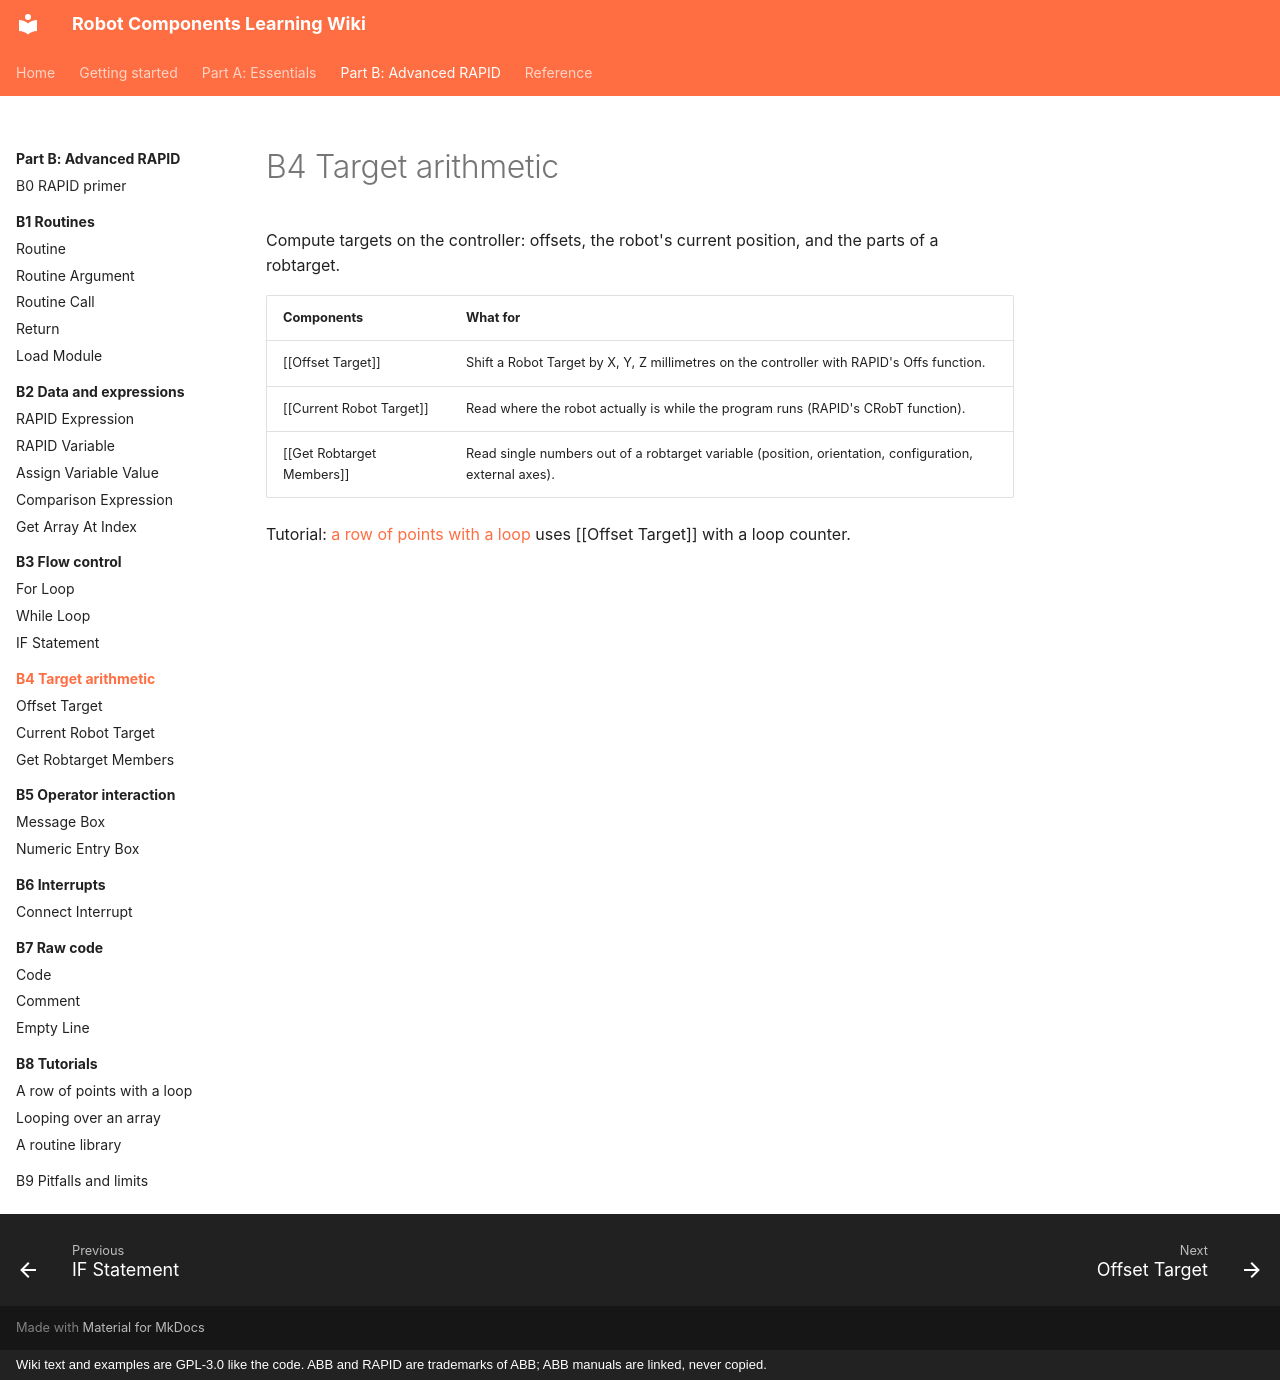

repository: jpdrude/RobotComponents · page: part-b/b4-target-arithmetic/index.html · generator: mkdocs · copyright: Wiki text and examples are GPL-3.0 like the code. ABB and RAPID are trademarks of ABB; ABB manuals are linked, never copied.

# B4 Target arithmetic

Compute targets on the controller: offsets, the robot's current position, and the parts of a robtarget.

| Components | What for |
|---|---|
| [[Offset Target]] | Shift a Robot Target by X, Y, Z millimetres on the controller with RAPID's Offs function. |
| [[Current Robot Target]] | Read where the robot actually is while the program runs (RAPID's CRobT function). |
| [[Get Robtarget Members]] | Read single numbers out of a robtarget variable (position, orientation, configuration, external axes). |

Tutorial: [a row of points with a loop](../b8-tutorials/row-loop.md) uses [[Offset Target]] with a loop counter.
